Run: headless pygame with SDL's dummy video driver; simulated clock (each Clock.tick advances the game by its frame time, no real sleeping); random seed 0; keys injected as events and as key.get_pressed() state; no mouse input.
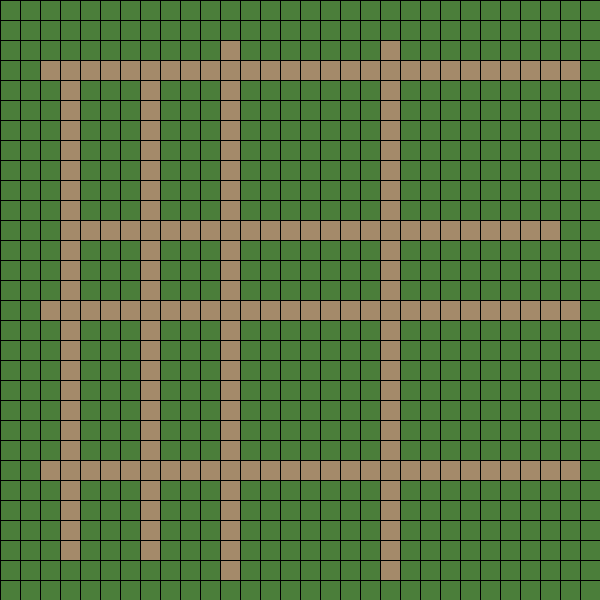
Frame 1 of 4 · flips 1–60 · no input
Frame 2 of 4 · flips 61–180 · tapped SPACE, RETURN · held RIGHT (→), D · screen unchanged from frame 1, image omitted
Frame 3 of 4 · flips 181–300 · held DOWN (↓), S · screen unchanged from frame 2, image omitted
Frame 4 of 4 · flips 301–420 · held LEFT (←), A, UP (↑), W · screen unchanged from frame 3, image omitted

The pygame program that drew these frames:

import pygame
import random


# Константы
N = 30
CELL_SIZE = 20

pygame.init()
size = width, height = N * CELL_SIZE, N * CELL_SIZE
screen = pygame.display.set_mode(size)
pygame.display.set_caption('Деревня')


class Village:
    def __init__(self, width, height):
        # Переменные поля и клеток
        self.width = width
        self.height = height
        self.left = 0
        self.top = 0
        self.cell_size = CELL_SIZE
        # Цвета
        self.COLOR_HOUSE = (116, 73, 42)
        self.COLOR_ROAD = (164, 138, 106)
        self.COLOR_GRASS = (75, 126, 58)
        # Матрица
        self.board = []
        x = self.left
        y = self.top
        for i in range(self.height):
            self.board.append({})
            for j in range(self.width):
                self.board[i][f"{x} {y}"] = None
                x += self.cell_size
            x = self.left
            y += self.cell_size
        # Генерация
        self.generation()

    def set_view(self, left, top, cell_size):
        # Установка новых значений
        self.left = left
        self.top = top
        self.cell_size = cell_size
        self.generation()

    def generation(self):
        # Списоки крайних трёх линий клеток с каждой стороны
        extreme_coords_ud = []
        extreme_coords_lr = []
        for i in range(self.height):
            for j in range(self.width):
                x = self.left + j * self.cell_size
                y = self.top + i * self.cell_size
                if (0 < i < 3) and (j != 0 and j != 1 and j != 2 and j != self.width - 1 and j != self.width - 2 and j != self.width - 3) and \
                        (not f"{x + self.cell_size} {y}" in extreme_coords_ud and not f"{x - self.cell_size} {y}" in extreme_coords_ud and
                         not f"{x + self.cell_size * 2} {y}" in extreme_coords_ud and not f"{x - self.cell_size * 2} {y}" in extreme_coords_ud and
                         not f"{x + self.cell_size * 3} {y}" in extreme_coords_ud and not f"{x - self.cell_size * 3} {y}" in extreme_coords_ud):
                    extreme_coords_ud.append(f"{x} {y}")
                if (0 < j < 3) and (i != 0 and i != 1 and i != 2 and i != self.height - 1 and i != self.height - 2 and i != self.height - 3) and \
                        (not f"{x} {y + self.cell_size}" in extreme_coords_lr and not f"{x} {y - self.cell_size}" in extreme_coords_lr and
                         not f"{x} {y + self.cell_size * 2}" in extreme_coords_lr and not f"{x} {y - self.cell_size * 2}" in extreme_coords_lr and
                         not f"{x} {y + self.cell_size * 3}" in extreme_coords_lr and not f"{x} {y - self.cell_size * 3}" in extreme_coords_lr):
                    extreme_coords_lr.append(f"{x} {y}")
        # Спавн дорог
        for _ in range(random.randint(2, N // 5)):
            x, y = extreme_coords_lr.pop(random.randint(0, len(extreme_coords_lr) - 1)).split()
            for i in range(self.height):
                for j in range(self.width):
                    x1 = self.left + j * self.cell_size
                    y1 = self.top + i * self.cell_size
                    if y1 == int(y) and int(x) < x1 < self.width * self.cell_size - int(x):
                        self.board[i][f"{x1} {y1}"] = 'road'
        for _ in range(random.randint(1, N // 5)):
            x, y = extreme_coords_ud.pop(random.randint(0, len(extreme_coords_lr) - 1)).split()
            for i in range(self.height):
                for j in range(self.width):
                    x1 = self.left + j * self.cell_size
                    y1 = self.top + i * self.cell_size
                    if x1 == int(x) and int(y) < y1 < self.height * self.cell_size - int(y):
                        self.board[i][f"{x1} {y1}"] = 'road'


    def render(self, screen):
        # Отрисовка, визуализация матрицы
        x = self.left
        y = self.top
        for i in range(self.height):
            for j in range(self.width):
                if self.board[i][f"{x} {y}"] == 'house':
                    pygame.draw.rect(screen, self.COLOR_HOUSE, (x + 1, y + 1, self.cell_size - 1, self.cell_size - 1))
                elif self.board[i][f"{x} {y}"] == 'road':
                    pygame.draw.rect(screen, self.COLOR_ROAD, (x + 1, y + 1, self.cell_size - 1, self.cell_size - 1))
                else:
                    pygame.draw.rect(screen, self.COLOR_GRASS, (x + 1, y + 1, self.cell_size - 1, self.cell_size - 1))
                x += self.cell_size
            x = self.left
            y += self.cell_size

# Создание поля
village = Village(N, N)
# основной цикл
running = True
while running:
    for event in pygame.event.get():
        if event.type == pygame.QUIT:
            running = False
    screen.fill((0, 0, 0))
    village.render(screen)
    pygame.display.flip()
